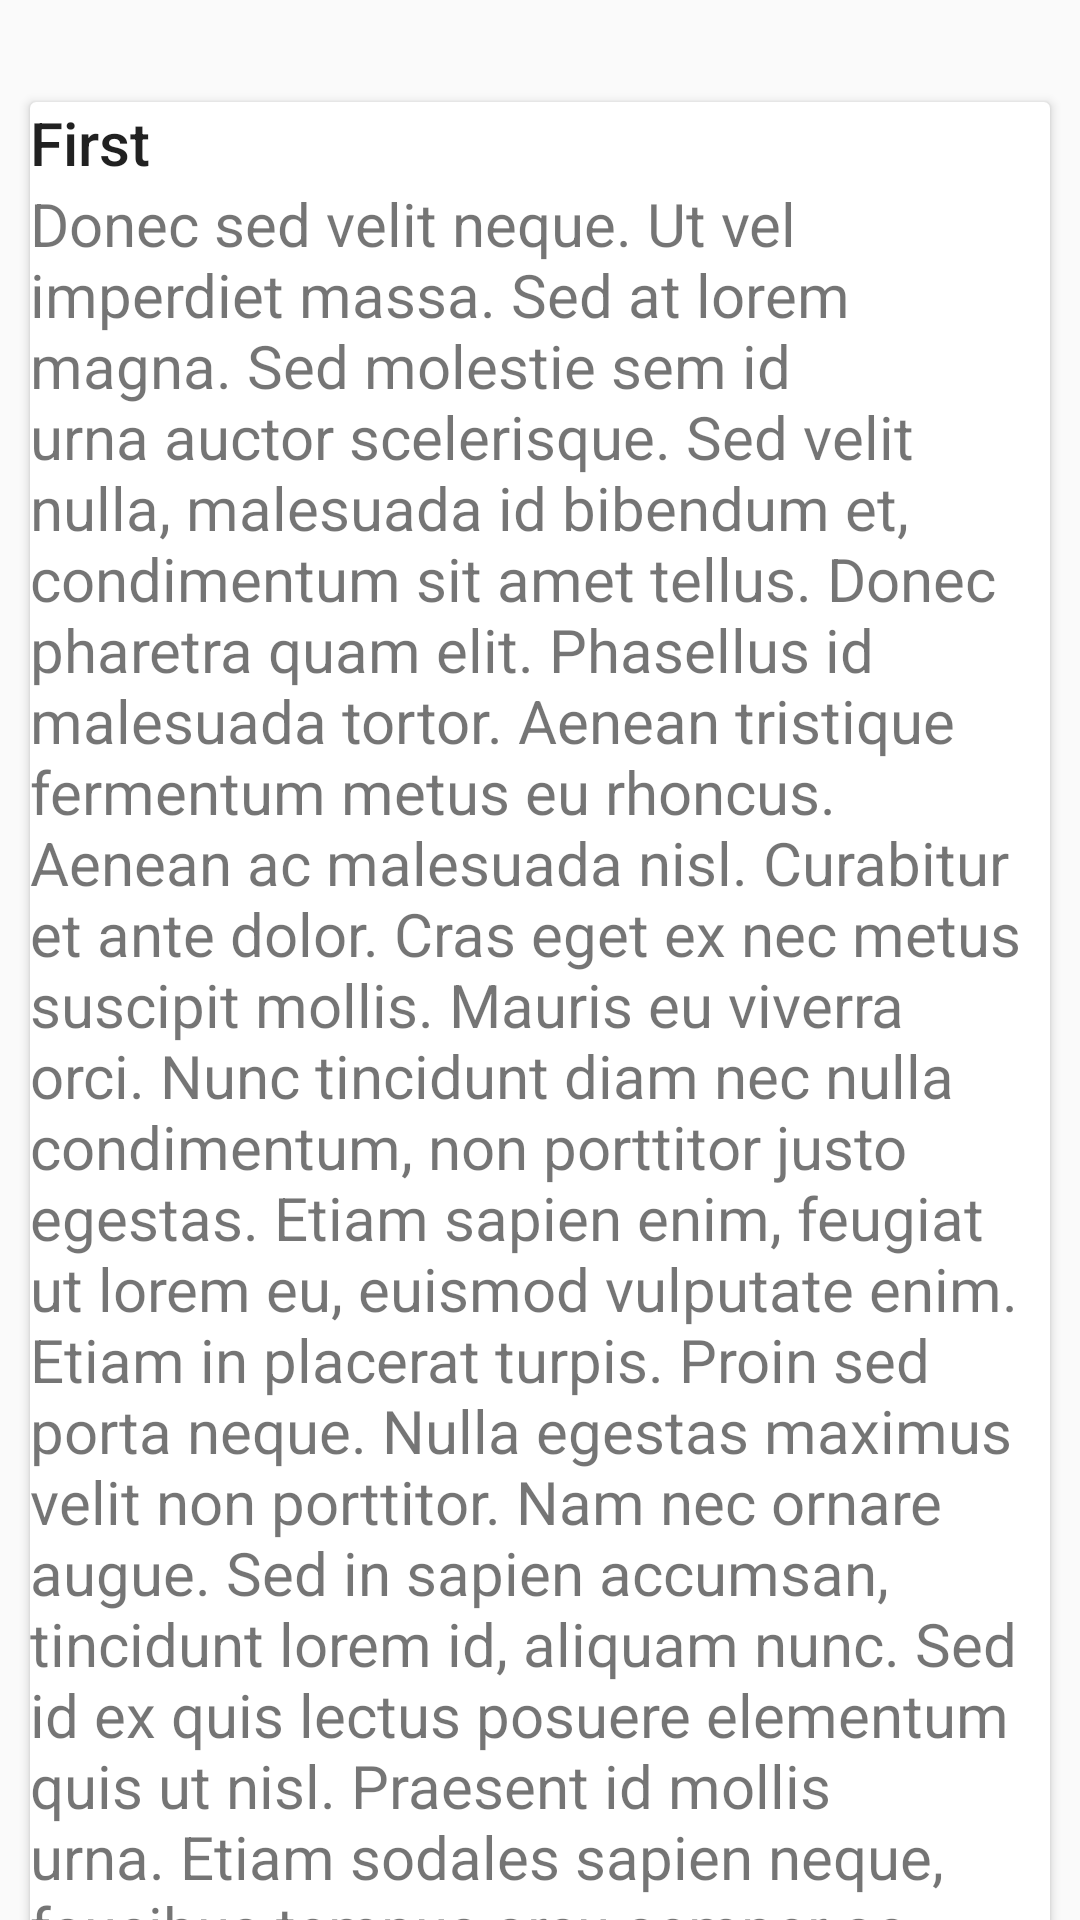

The Android layout XML behind this screen, and the referenced resources:
<!-- AndroidManifest.xml: application theme Theme.Codehub -->
<!-- res/layout/activity_my_profile.xml -->
<RelativeLayout xmlns:android="http://schemas.android.com/apk/res/android"
    xmlns:app="http://schemas.android.com/apk/res-auto"
    xmlns:tools="http://schemas.android.com/tools"
    android:layout_width="match_parent"
    android:layout_height="match_parent"
    android:fitsSystemWindows="true"
    tools:context=".MainActivity">

    <androidx.coordinatorlayout.widget.CoordinatorLayout
        android:layout_width="match_parent"
        android:layout_height="match_parent">

        <androidx.core.widget.NestedScrollView
            android:layout_width="match_parent"
            android:layout_height="match_parent"
            app:layout_behavior="@string/appbar_scrolling_view_behavior">

            <LinearLayout
                android:layout_width="match_parent"
                android:layout_height="match_parent"
                android:orientation="vertical"
                android:paddingTop="24dp">

                <androidx.cardview.widget.CardView
                    android:id="@+id/cardView1"
                    android:layout_width="match_parent"
                    android:layout_height="wrap_content"
                    android:layout_margin="10dp">

                    <LinearLayout
                        android:layout_width="match_parent"
                        android:layout_height="wrap_content"
                        style="@style/Widget.MaterialComponents.CardView"
                        android:orientation="vertical"
                        >

                        <TextView
                            android:layout_width="match_parent"
                            android:layout_height="wrap_content"
                            android:text="@string/first"
                            android:textAppearance="@style/TextAppearance.AppCompat.Title" />

                        <TextView
                            android:layout_width="match_parent"
                            android:layout_height="wrap_content"
                            android:textSize="20sp"
                            android:text="@string/long_latin" />

                    </LinearLayout>

                </androidx.cardview.widget.CardView>

                <androidx.cardview.widget.CardView
                    android:id="@+id/cardView2"
                    android:layout_width="match_parent"
                    android:layout_height="wrap_content"
                    android:layout_marginBottom="@dimen/card_margin"
                    android:layout_marginLeft="@dimen/card_margin"
                    android:layout_marginRight="@dimen/card_margin">

                    <LinearLayout
                        style="@style/Widget.MaterialComponents.CardView"
                        android:orientation="vertical"
                        android:layout_width="match_parent"
                        android:layout_height="wrap_content">

                        <TextView
                            android:layout_width="match_parent"
                            android:layout_height="wrap_content"
                            android:text="@string/second"
                            android:textAppearance="@style/TextAppearance.AppCompat.Title" />

                        <TextView
                            android:layout_width="match_parent"
                            android:layout_height="wrap_content"
                            android:textSize="20sp"
                            android:text="@string/long_latin" />

                    </LinearLayout>

                </androidx.cardview.widget.CardView>

                <androidx.cardview.widget.CardView
                    android:id="@+id/cardView3"
                    android:layout_width="match_parent"
                    android:layout_height="wrap_content"
                    android:layout_marginBottom="@dimen/card_margin"
                    android:layout_marginLeft="@dimen/card_margin"
                    android:layout_marginRight="@dimen/card_margin">

                    <LinearLayout
                        style="@style/Widget.MaterialComponents.CardView"
                        android:orientation="vertical"
                        android:layout_width="match_parent"
                        android:layout_height="wrap_content">

                        <TextView
                            android:layout_width="match_parent"
                            android:layout_height="wrap_content"
                            android:text="@string/third"
                            android:textAppearance="@style/TextAppearance.AppCompat.Title" />

                        <TextView
                            android:layout_width="match_parent"
                            android:layout_height="wrap_content"
                            android:textSize="20sp"
                            android:text="@string/long_latin" />

                    </LinearLayout>

                </androidx.cardview.widget.CardView>

            </LinearLayout>
        </androidx.core.widget.NestedScrollView>

    </androidx.coordinatorlayout.widget.CoordinatorLayout>
</RelativeLayout>
<!-- resources referenced by this layout -->
<resources>
  <dimen name="card_margin">10dp</dimen>
  <string name="first">First</string>
  <string name="long_latin">
      Donec sed velit neque. Ut vel imperdiet massa. Sed at lorem magna. Sed molestie sem id urna auctor scelerisque. Sed velit nulla, malesuada id bibendum et, condimentum sit amet tellus. Donec pharetra quam elit. Phasellus id malesuada tortor. Aenean tristique fermentum metus eu rhoncus. Aenean ac malesuada nisl. Curabitur et ante dolor. Cras eget ex nec metus suscipit mollis. Mauris eu viverra orci. Nunc tincidunt diam nec nulla condimentum, non porttitor justo egestas. Etiam sapien enim, feugiat ut lorem eu, euismod vulputate enim.
      Etiam in placerat turpis. Proin sed porta neque. Nulla egestas maximus velit non porttitor. Nam nec ornare augue. Sed in sapien accumsan, tincidunt lorem id, aliquam nunc. Sed id ex quis lectus posuere elementum quis ut nisl. Praesent id mollis urna. Etiam sodales sapien neque, faucibus tempus arcu semper ac. Sed congue neque suscipit justo placerat, in blandit nisi volutpat. Cras dapibus enim massa, vel suscipit lacus faucibus et. Sed pharetra, tortor at ultricies tempus, enim odio euismod eros, sit amet vehicula diam tellus a nibh. Fusce rhoncus blandit mattis. Integer convallis, turpis sit amet fermentum feugiat, arcu odio consectetur purus, ac finibus elit ligula vitae metus.
      </string>
  <string name="second">Second</string>
  <string name="third">Third</string>
  <style name="Theme.Codehub" parent="Theme.Design.Light.NoActionBar">
          
          <item name="colorPrimary">@color/purple_500</item>
          <item name="colorPrimaryVariant">@color/purple_700</item>
          <item name="colorOnPrimary">@color/white</item>
          
          <item name="colorSecondary">@color/teal_200</item>
          <item name="colorSecondaryVariant">@color/teal_700</item>
          <item name="colorOnSecondary">@color/black</item>
          
          <item name="android:statusBarColor" tools:targetApi="l">?attr/colorPrimaryVariant</item>
          
      </style>
  <color name="purple_500">#FF6200EE</color>
  <color name="purple_700">#FF3700B3</color>
  <color name="white">#FFFFFFFF</color>
  <color name="teal_200">#FF03DAC5</color>
  <color name="teal_700">#FF018786</color>
  <color name="black">#FF000000</color>
</resources>
